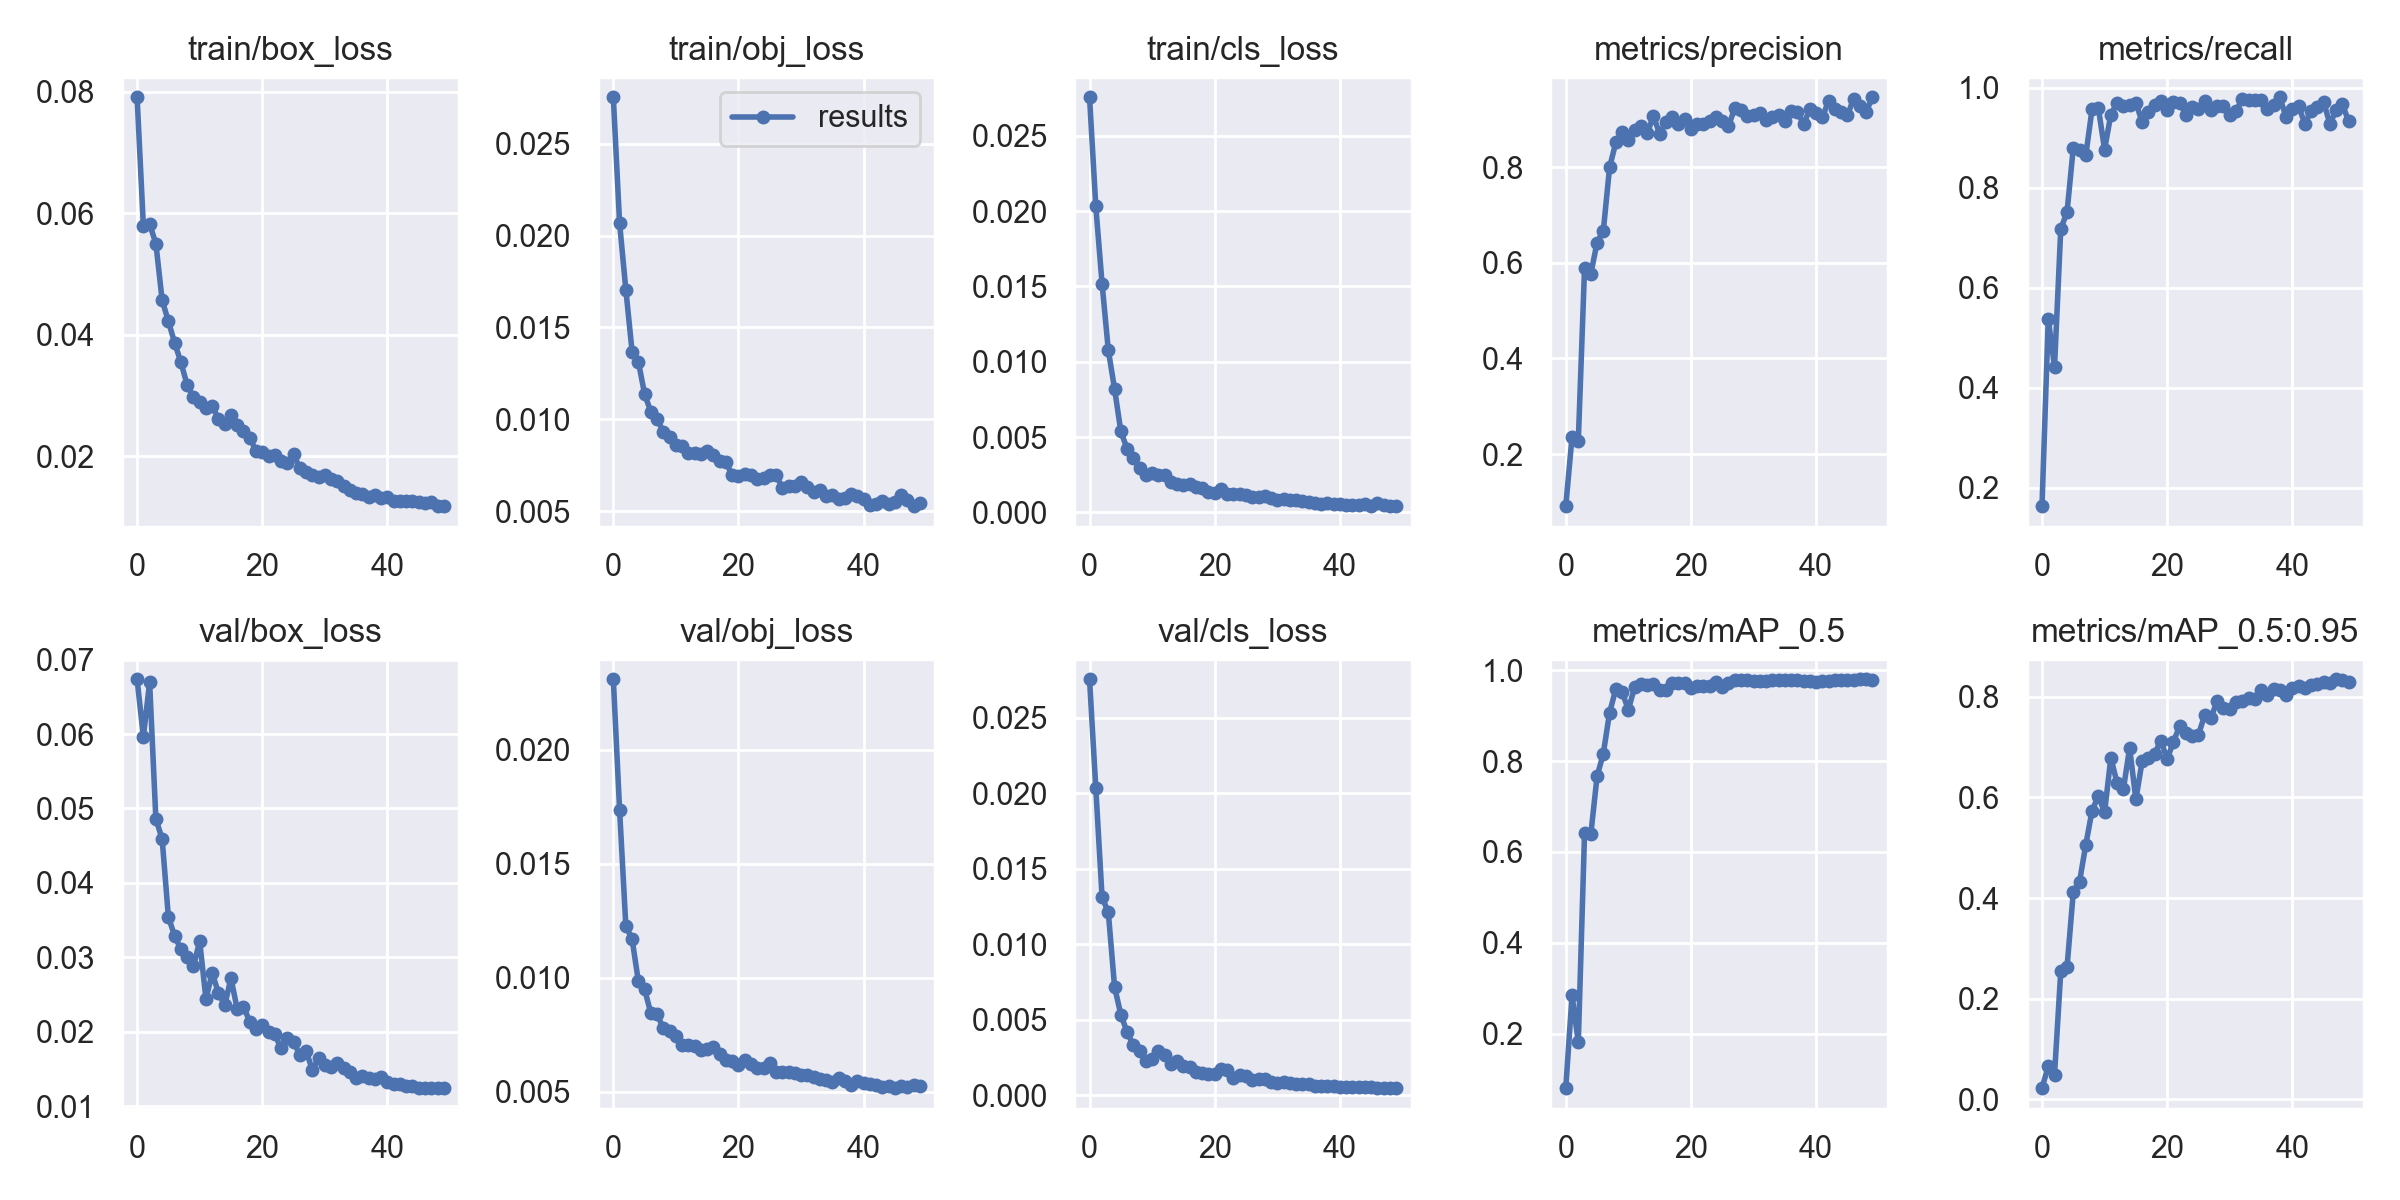

Values plotted in this chart, from the file beside it:
epoch, train/box_loss, train/obj_loss, train/cls_loss, metrics/precision, metrics/recall, metrics/mAP_0.5, metrics/mAP_0.5:0.95, val/box_loss, val/obj_loss, val/cls_loss, x/lr0, x/lr1, x/lr2
0, 0.07911, 0.02753, 0.02756, 0.09109, 0.1629, 0.08025, 0.02231, 0.06737, 0.0231, 0.02756, 0.003329, 0.003329, 0.07004
1, 0.05798, 0.02069, 0.02031, 0.2358, 0.5367, 0.2842, 0.06606, 0.05964, 0.01738, 0.02033, 0.006656, 0.006656, 0.04004
2, 0.05824, 0.01706, 0.0152, 0.2268, 0.4415, 0.1811, 0.04939, 0.06696, 0.01226, 0.01312, 0.00996, 0.00996, 0.01001
3, 0.05503, 0.01368, 0.01076, 0.5886, 0.7175, 0.6408, 0.2543, 0.04859, 0.01169, 0.01211, 0.00992, 0.00992, 0.00992
4, 0.04572, 0.01313, 0.008193, 0.5766, 0.7506, 0.6387, 0.2627, 0.04592, 0.009846, 0.007158, 0.00992, 0.00992, 0.00992
5, 0.04222, 0.01138, 0.005373, 0.6422, 0.8796, 0.7661, 0.4118, 0.03541, 0.009485, 0.005332, 0.009859, 0.009859, 0.009859
6, 0.0387, 0.0104, 0.004232, 0.6668, 0.8743, 0.8165, 0.4326, 0.03288, 0.008435, 0.004172, 0.00978, 0.00978, 0.00978
7, 0.03548, 0.01002, 0.003587, 0.7994, 0.8649, 0.9067, 0.5058, 0.03107, 0.008392, 0.003307, 0.009684, 0.009684, 0.009684
8, 0.03176, 0.009314, 0.00295, 0.8516, 0.9567, 0.9583, 0.5737, 0.0301, 0.007773, 0.002938, 0.009572, 0.009572, 0.009572
9, 0.0297, 0.009044, 0.002452, 0.8734, 0.9595, 0.9515, 0.6023, 0.02881, 0.007667, 0.002263, 0.009443, 0.009443, 0.009443
10, 0.02901, 0.008586, 0.002614, 0.8573, 0.876, 0.9132, 0.5704, 0.03216, 0.007423, 0.002414, 0.0093, 0.0093, 0.0093
11, 0.02797, 0.008563, 0.002508, 0.8768, 0.9459, 0.9622, 0.6784, 0.02441, 0.007066, 0.002943, 0.009141, 0.009141, 0.009141
12, 0.02836, 0.008187, 0.002495, 0.8856, 0.969, 0.9701, 0.6283, 0.02789, 0.007025, 0.002647, 0.008967, 0.008967, 0.008967
13, 0.0261, 0.008146, 0.002014, 0.8706, 0.9628, 0.9665, 0.6159, 0.02521, 0.007004, 0.00207, 0.00878, 0.00878, 0.00878
14, 0.02532, 0.008113, 0.001873, 0.906, 0.9651, 0.9693, 0.6979, 0.02354, 0.006804, 0.002274, 0.00858, 0.00858, 0.00858
15, 0.02686, 0.008249, 0.001848, 0.8701, 0.97, 0.957, 0.5958, 0.0272, 0.006863, 0.001936, 0.008368, 0.008368, 0.008368
16, 0.02514, 0.008053, 0.00187, 0.8943, 0.9308, 0.9569, 0.6716, 0.02303, 0.00695, 0.001876, 0.008145, 0.008145, 0.008145
17, 0.02418, 0.007723, 0.001654, 0.9044, 0.9519, 0.9725, 0.6776, 0.02336, 0.006645, 0.001538, 0.007911, 0.007911, 0.007911
18, 0.02305, 0.007668, 0.001604, 0.8908, 0.9647, 0.9708, 0.687, 0.02135, 0.006379, 0.001486, 0.007668, 0.007668, 0.007668
19, 0.02092, 0.006953, 0.001365, 0.9002, 0.9727, 0.9724, 0.7124, 0.02032, 0.006321, 0.001409, 0.007416, 0.007416, 0.007416
20, 0.02072, 0.006888, 0.001283, 0.8785, 0.956, 0.9606, 0.6758, 0.02089, 0.006152, 0.001384, 0.007157, 0.007157, 0.007157
21, 0.02007, 0.007019, 0.001564, 0.889, 0.971, 0.9644, 0.7104, 0.01992, 0.006374, 0.001718, 0.006891, 0.006891, 0.006891
22, 0.02031, 0.006964, 0.001246, 0.8907, 0.9699, 0.9652, 0.7416, 0.01966, 0.006221, 0.00167, 0.006619, 0.006619, 0.006619
23, 0.01925, 0.006756, 0.001244, 0.8959, 0.9451, 0.9657, 0.7287, 0.01776, 0.006029, 0.00116, 0.006343, 0.006343, 0.006343
24, 0.01898, 0.006808, 0.001228, 0.9056, 0.9608, 0.9749, 0.7222, 0.0192, 0.006037, 0.001351, 0.006064, 0.006064, 0.006064
25, 0.02032, 0.006943, 0.001186, 0.8961, 0.9565, 0.9627, 0.724, 0.01868, 0.006235, 0.001283, 0.005783, 0.005783, 0.005783
26, 0.01801, 0.00696, 0.001052, 0.8861, 0.973, 0.9707, 0.7636, 0.01687, 0.00587, 0.0009859, 0.0055, 0.0055, 0.0055
27, 0.0175, 0.006288, 0.001004, 0.9225, 0.9549, 0.9777, 0.7584, 0.01742, 0.005879, 0.00105, 0.005217, 0.005217, 0.005217
28, 0.01698, 0.006357, 0.00107, 0.9197, 0.9623, 0.9791, 0.7913, 0.01486, 0.005874, 0.001079, 0.004936, 0.004936, 0.004936
29, 0.01664, 0.006384, 0.0009436, 0.9068, 0.963, 0.9776, 0.7779, 0.0164, 0.005801, 0.000888, 0.004657, 0.004657, 0.004657
30, 0.01699, 0.006583, 0.0008473, 0.9084, 0.9457, 0.9755, 0.7755, 0.01546, 0.00574, 0.0008104, 0.004381, 0.004381, 0.004381
31, 0.01633, 0.006309, 0.0008803, 0.912, 0.9536, 0.976, 0.7892, 0.01528, 0.005709, 0.0008354, 0.004109, 0.004109, 0.004109
32, 0.016, 0.00605, 0.0008556, 0.899, 0.9771, 0.9767, 0.7915, 0.01575, 0.005648, 0.0008084, 0.003843, 0.003843, 0.003843
33, 0.01517, 0.006147, 0.0008157, 0.9038, 0.9759, 0.9778, 0.7966, 0.0151, 0.005542, 0.0007304, 0.003584, 0.003584, 0.003584
34, 0.01449, 0.00583, 0.0007246, 0.908, 0.9749, 0.9777, 0.7956, 0.01462, 0.005506, 0.0007119, 0.003332, 0.003332, 0.003332
35, 0.01393, 0.005864, 0.0007134, 0.897, 0.9761, 0.9784, 0.8134, 0.01376, 0.005438, 0.0007013, 0.003089, 0.003089, 0.003089
36, 0.01385, 0.005681, 0.0006416, 0.9164, 0.958, 0.9778, 0.8041, 0.01409, 0.005579, 0.0006221, 0.002855, 0.002855, 0.002855
37, 0.01324, 0.005738, 0.0005546, 0.915, 0.9653, 0.9778, 0.8144, 0.01374, 0.005474, 0.0005739, 0.002632, 0.002632, 0.002632
38, 0.01364, 0.005918, 0.0006099, 0.8892, 0.9805, 0.9751, 0.8123, 0.0137, 0.005287, 0.0005778, 0.00242, 0.00242, 0.00242
39, 0.01316, 0.005801, 0.0005458, 0.9213, 0.9409, 0.9755, 0.8041, 0.01392, 0.00546, 0.0005679, 0.00222, 0.00222, 0.00222
40, 0.01336, 0.00565, 0.0005356, 0.9125, 0.9571, 0.9736, 0.8177, 0.0132, 0.005363, 0.0005521, 0.002033, 0.002033, 0.002033
41, 0.01258, 0.005364, 0.0004961, 0.9038, 0.9621, 0.9755, 0.8204, 0.01291, 0.005321, 0.0005382, 0.001859, 0.001859, 0.001859
42, 0.01265, 0.005392, 0.0005071, 0.9387, 0.9279, 0.9769, 0.8174, 0.01299, 0.005281, 0.0005412, 0.0017, 0.0017, 0.0017
43, 0.01264, 0.005576, 0.0004977, 0.922, 0.9527, 0.9784, 0.8234, 0.01264, 0.005211, 0.0005495, 0.001557, 0.001557, 0.001557
44, 0.01266, 0.005373, 0.0005822, 0.9151, 0.9603, 0.9775, 0.8255, 0.01271, 0.005265, 0.0005448, 0.001428, 0.001428, 0.001428
45, 0.01252, 0.005492, 0.0004447, 0.908, 0.9715, 0.9786, 0.8297, 0.01242, 0.00515, 0.0005575, 0.001316, 0.001316, 0.001316
46, 0.01237, 0.005868, 0.0005953, 0.9433, 0.9269, 0.9786, 0.8278, 0.01248, 0.005227, 0.0004901, 0.00122, 0.00122, 0.00122
47, 0.01248, 0.00562, 0.0005037, 0.927, 0.9549, 0.9795, 0.8345, 0.01241, 0.005193, 0.0004826, 0.001141, 0.001141, 0.001141
48, 0.0118, 0.005273, 0.0004172, 0.9159, 0.9665, 0.9799, 0.8333, 0.01241, 0.005295, 0.0004625, 0.00108, 0.00108, 0.00108
49, 0.01189, 0.005426, 0.0004146, 0.9459, 0.9323, 0.9784, 0.8289, 0.01243, 0.005261, 0.0004566, 0.001035, 0.001035, 0.001035
